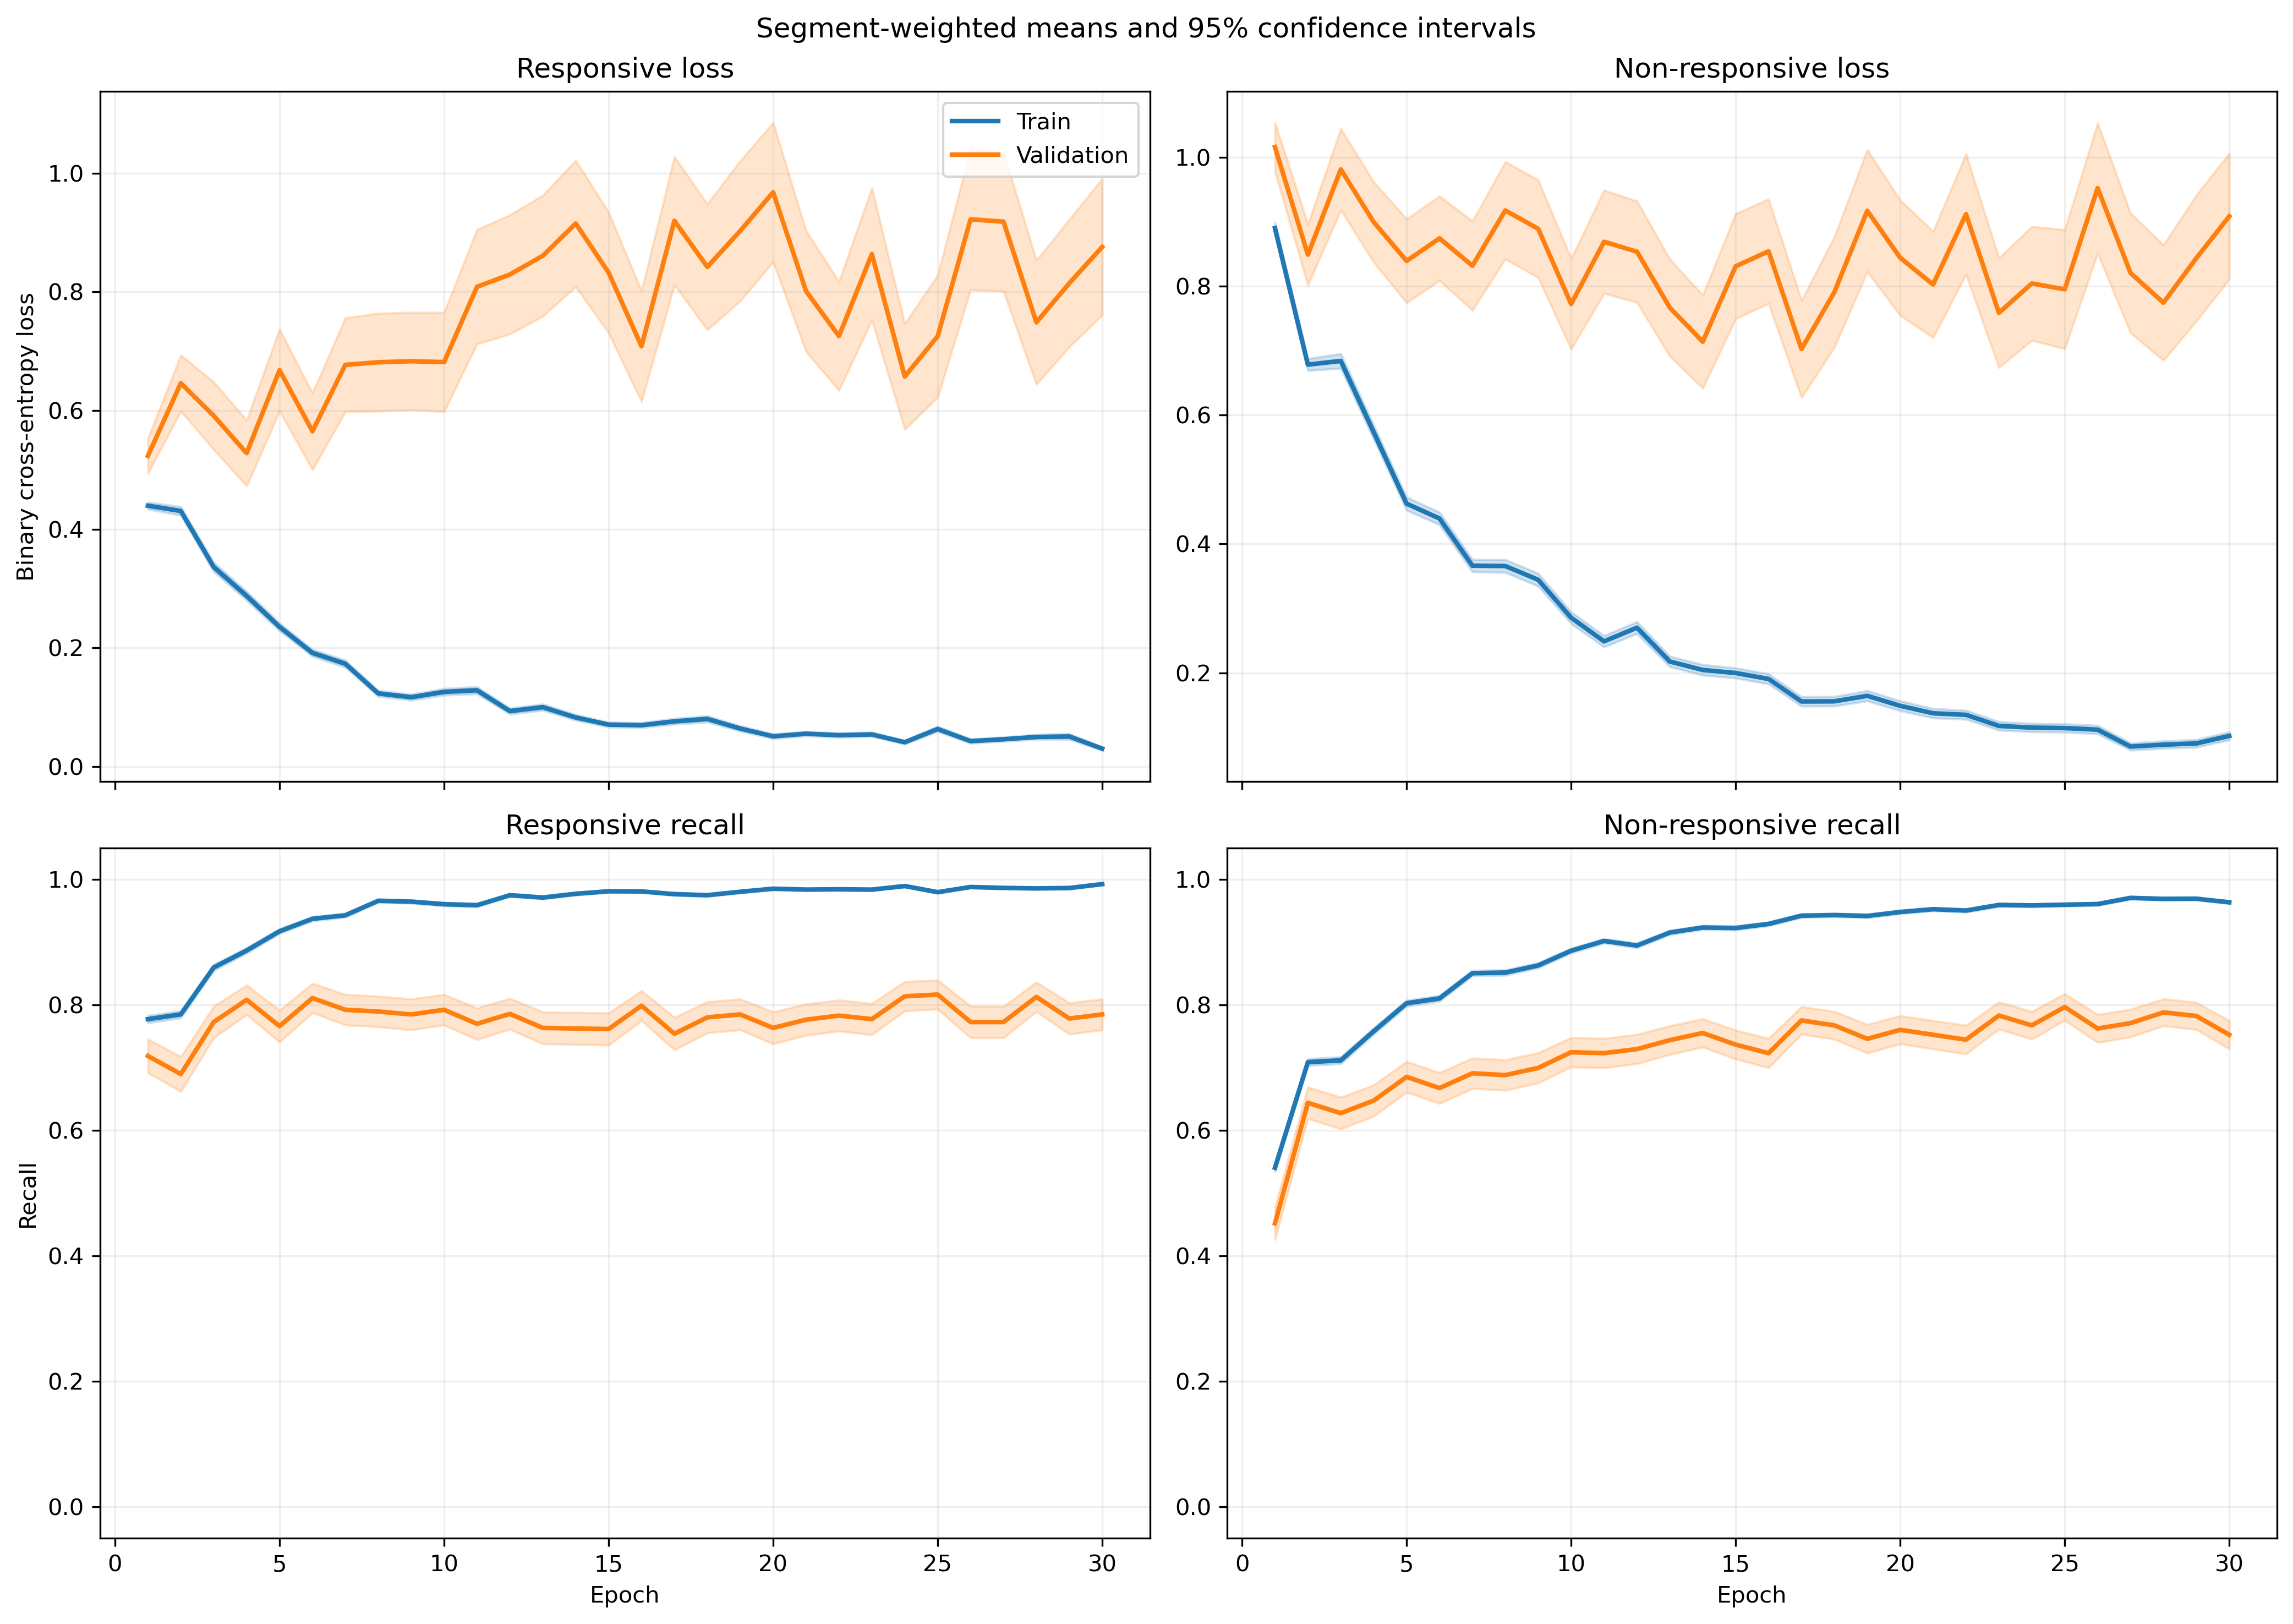

The data file committed next to this chart (first rows):
fold, epoch, split, r_loss, r_loss_count, r_loss_sum, r_loss_sum_sq, r_recall, r_recall_count, r_recall_sum, r_recall_sum_sq, nr_loss, nr_loss_count, nr_loss_sum, nr_loss_sum_sq, nr_recall, nr_recall_count, nr_recall_sum, nr_recall_sum_sq
1, 1, train, 0.4092, 1063, 435, 359.3, 0.809, 1063, 860.0, 860.0, 0.9158, 1401, 1283, 1920, 0.5196, 1401, 728.0, 728.0
1, 1, validation, 0.08324, 10, 0.8324, 0.08494, 1.0, 10, 10.0, 10.0, , 0, 0.0, 0.0, , 0, 0.0, 0.0
1, 2, train, 0.4856, 1063, 516.2, 528.5, 0.7723, 1063, 821.0, 821.0, 0.5663, 1401, 793.4, 946.2, 0.7366, 1401, 1032, 1032
1, 2, validation, 0.1492, 10, 1.492, 0.3119, 1.0, 10, 10.0, 10.0, , 0, 0.0, 0.0, , 0, 0.0, 0.0
1, 3, train, 0.3217, 1063, 341.9, 343.1, 0.8805, 1063, 936.0, 936.0, 0.6196, 1401, 868.1, 1313, 0.7016, 1401, 983.0, 983.0
1, 3, validation, 0.08756, 10, 0.8756, 0.1198, 1.0, 10, 10.0, 10.0, , 0, 0.0, 0.0, , 0, 0.0, 0.0
1, 4, train, 0.3059, 1063, 325.2, 484.3, 0.8824, 1063, 938.0, 938.0, 0.5213, 1401, 730.4, 1500, 0.7759, 1401, 1087, 1087
1, 4, validation, 0.03293, 10, 0.3293, 0.01593, 1.0, 10, 10.0, 10.0, , 0, 0.0, 0.0, , 0, 0.0, 0.0
1, 5, train, 0.2793, 1063, 296.8, 325.1, 0.8937, 1063, 950.0, 950.0, 0.3741, 1401, 524.1, 883.9, 0.8415, 1401, 1179, 1179
1, 5, validation, 0.12, 10, 1.2, 0.4397, 1.0, 10, 10.0, 10.0, , 0, 0.0, 0.0, , 0, 0.0, 0.0
1, 6, train, 0.1906, 1063, 202.6, 297.7, 0.9426, 1063, 1002, 1002, 0.3678, 1401, 515.3, 1033, 0.8344, 1401, 1169, 1169
1, 6, validation, 0.03333, 10, 0.3333, 0.02215, 1.0, 10, 10.0, 10.0, , 0, 0.0, 0.0, , 0, 0.0, 0.0
1, 7, train, 0.2188, 1063, 232.6, 354.3, 0.9229, 1063, 981.0, 981.0, 0.3269, 1401, 458, 931.4, 0.8601, 1401, 1205, 1205
1, 7, validation, 0.03943, 10, 0.3943, 0.0539, 1.0, 10, 10.0, 10.0, , 0, 0.0, 0.0, , 0, 0.0, 0.0
1, 8, train, 0.1478, 1063, 157.1, 168.5, 0.952, 1063, 1012, 1012, 0.2843, 1401, 398.2, 726.9, 0.8787, 1401, 1231, 1231
1, 8, validation, 0.03291, 10, 0.3291, 0.02984, 1.0, 10, 10.0, 10.0, , 0, 0.0, 0.0, , 0, 0.0, 0.0
1, 9, train, 0.2007, 1063, 213.4, 401, 0.9351, 1063, 994.0, 994.0, 0.2545, 1401, 356.6, 760.4, 0.8922, 1401, 1250, 1250
1, 9, validation, 0.01829, 10, 0.1829, 0.005271, 1.0, 10, 10.0, 10.0, , 0, 0.0, 0.0, , 0, 0.0, 0.0
1, 10, train, 0.112, 1063, 119.1, 242.5, 0.9708, 1063, 1032, 1032, 0.2178, 1401, 305.1, 633.2, 0.9115, 1401, 1277, 1277
1, 10, validation, 0.02499, 10, 0.2499, 0.01579, 1.0, 10, 10.0, 10.0, , 0, 0.0, 0.0, , 0, 0.0, 0.0
1, 11, train, 0.1773, 1063, 188.5, 440, 0.9407, 1063, 1000, 1000, 0.2546, 1401, 356.7, 1004, 0.9072, 1401, 1271, 1271
1, 11, validation, 0.05434, 10, 0.5434, 0.2472, 1.0, 10, 10.0, 10.0, , 0, 0.0, 0.0, , 0, 0.0, 0.0
1, 12, train, 0.06987, 1063, 74.27, 123.3, 0.9849, 1063, 1047, 1047, 0.3315, 1401, 464.4, 1134, 0.8701, 1401, 1219, 1219
1, 12, validation, 0.03058, 10, 0.3058, 0.02894, 1.0, 10, 10.0, 10.0, , 0, 0.0, 0.0, , 0, 0.0, 0.0
1, 13, train, 0.157, 1063, 166.9, 219.8, 0.9483, 1063, 1008, 1008, 0.1701, 1401, 238.4, 439.5, 0.9379, 1401, 1314, 1314
1, 13, validation, 0.06062, 10, 0.6062, 0.1449, 1.0, 10, 10.0, 10.0, , 0, 0.0, 0.0, , 0, 0.0, 0.0
1, 14, train, 0.07834, 1063, 83.28, 79.33, 0.9793, 1063, 1041, 1041, 0.2002, 1401, 280.5, 584.9, 0.9215, 1401, 1291, 1291
1, 14, validation, 0.02825, 10, 0.2825, 0.02064, 1.0, 10, 10.0, 10.0, , 0, 0.0, 0.0, , 0, 0.0, 0.0
1, 15, train, 0.07213, 1063, 76.67, 73.8, 0.9793, 1063, 1041, 1041, 0.2313, 1401, 324.1, 768.5, 0.9108, 1401, 1276, 1276
1, 15, validation, 0.03196, 10, 0.3196, 0.02097, 1.0, 10, 10.0, 10.0, , 0, 0.0, 0.0, , 0, 0.0, 0.0
1, 16, train, 0.09786, 1063, 104, 273.1, 0.9737, 1063, 1035, 1035, 0.1234, 1401, 172.8, 453.9, 0.9557, 1401, 1339, 1339
1, 16, validation, 0.005288, 10, 0.05288, 0.0008742, 1.0, 10, 10.0, 10.0, , 0, 0.0, 0.0, , 0, 0.0, 0.0
1, 17, train, 0.07367, 1063, 78.31, 146.7, 0.9802, 1063, 1042, 1042, 0.1073, 1401, 150.3, 292.4, 0.9543, 1401, 1337, 1337
1, 17, validation, 0.01481, 10, 0.1481, 0.006104, 1.0, 10, 10.0, 10.0, , 0, 0.0, 0.0, , 0, 0.0, 0.0
1, 18, train, 0.06516, 1063, 69.26, 120.5, 0.9793, 1063, 1041, 1041, 0.1668, 1401, 233.7, 600.3, 0.9372, 1401, 1313, 1313
1, 18, validation, 0.01122, 10, 0.1122, 0.005265, 1.0, 10, 10.0, 10.0, , 0, 0.0, 0.0, , 0, 0.0, 0.0
1, 19, train, 0.1017, 1063, 108.1, 267.8, 0.968, 1063, 1029, 1029, 0.1935, 1401, 271.1, 722.2, 0.9272, 1401, 1299, 1299
1, 19, validation, 0.03245, 10, 0.3245, 0.03287, 1.0, 10, 10.0, 10.0, , 0, 0.0, 0.0, , 0, 0.0, 0.0
1, 20, train, 0.04692, 1063, 49.87, 61.48, 0.9887, 1063, 1051, 1051, 0.1042, 1401, 146, 334.4, 0.9622, 1401, 1348, 1348
1, 20, validation, 0.0136, 10, 0.136, 0.003953, 1.0, 10, 10.0, 10.0, , 0, 0.0, 0.0, , 0, 0.0, 0.0
1, 21, train, 0.05666, 1063, 60.23, 129.4, 0.9821, 1063, 1044, 1044, 0.2519, 1401, 352.9, 1440, 0.9315, 1401, 1305, 1305
1, 21, validation, 0.01073, 10, 0.1073, 0.00604, 1.0, 10, 10.0, 10.0, , 0, 0.0, 0.0, , 0, 0.0, 0.0
1, 22, train, 0.05265, 1063, 55.97, 65.15, 0.984, 1063, 1046, 1046, 0.09491, 1401, 133, 287, 0.9636, 1401, 1350, 1350
1, 22, validation, 0.02475, 10, 0.2475, 0.0315, 1.0, 10, 10.0, 10.0, , 0, 0.0, 0.0, , 0, 0.0, 0.0
1, 23, train, 0.03916, 1063, 41.62, 37.6, 0.9915, 1063, 1054, 1054, 0.09075, 1401, 127.1, 293.8, 0.97, 1401, 1359, 1359
1, 23, validation, 0.005213, 10, 0.05213, 0.0005941, 1.0, 10, 10.0, 10.0, , 0, 0.0, 0.0, , 0, 0.0, 0.0
1, 24, train, 0.01829, 1063, 19.44, 20.14, 0.9962, 1063, 1059, 1059, 0.1599, 1401, 224.1, 617.1, 0.9429, 1401, 1321, 1321
1, 24, validation, 0.00871, 10, 0.0871, 0.004591, 1.0, 10, 10.0, 10.0, , 0, 0.0, 0.0, , 0, 0.0, 0.0
1, 25, train, 0.08179, 1063, 86.94, 157.4, 0.969, 1063, 1030, 1030, 0.122, 1401, 170.9, 351, 0.955, 1401, 1338, 1338
1, 25, validation, 0.008679, 10, 0.08679, 0.002603, 1.0, 10, 10.0, 10.0, , 0, 0.0, 0.0, , 0, 0.0, 0.0
1, 26, train, 0.0447, 1063, 47.51, 51.62, 0.9897, 1063, 1052, 1052, 0.06139, 1401, 86.01, 188.2, 0.9807, 1401, 1374, 1374
1, 26, validation, 0.01097, 10, 0.1097, 0.004465, 1.0, 10, 10.0, 10.0, , 0, 0.0, 0.0, , 0, 0.0, 0.0
1, 27, train, 0.04073, 1063, 43.3, 43.28, 0.9868, 1063, 1049, 1049, 0.0917, 1401, 128.5, 408.6, 0.9714, 1401, 1361, 1361
1, 27, validation, 0.002826, 10, 0.02826, 0.0001469, 1.0, 10, 10.0, 10.0, , 0, 0.0, 0.0, , 0, 0.0, 0.0
1, 28, train, 0.06456, 1063, 68.63, 210, 0.9802, 1063, 1042, 1042, 0.05665, 1401, 79.37, 276.5, 0.9843, 1401, 1379, 1379
1, 28, validation, 0.0532, 10, 0.532, 0.2516, 1.0, 10, 10.0, 10.0, , 0, 0.0, 0.0, , 0, 0.0, 0.0
1, 29, train, 0.01945, 1063, 20.68, 21.61, 0.9934, 1063, 1056, 1056, 0.05568, 1401, 78.01, 246.6, 0.9836, 1401, 1378, 1378
1, 29, validation, 0.006484, 10, 0.06484, 0.002661, 1.0, 10, 10.0, 10.0, , 0, 0.0, 0.0, , 0, 0.0, 0.0
1, 30, train, 0.03164, 1063, 33.64, 32.22, 0.9887, 1063, 1051, 1051, 0.1846, 1401, 258.7, 877, 0.9393, 1401, 1316, 1316
1, 30, validation, 0.004868, 10, 0.04868, 0.00138, 1.0, 10, 10.0, 10.0, , 0, 0.0, 0.0, , 0, 0.0, 0.0
... 1,140 more rows
